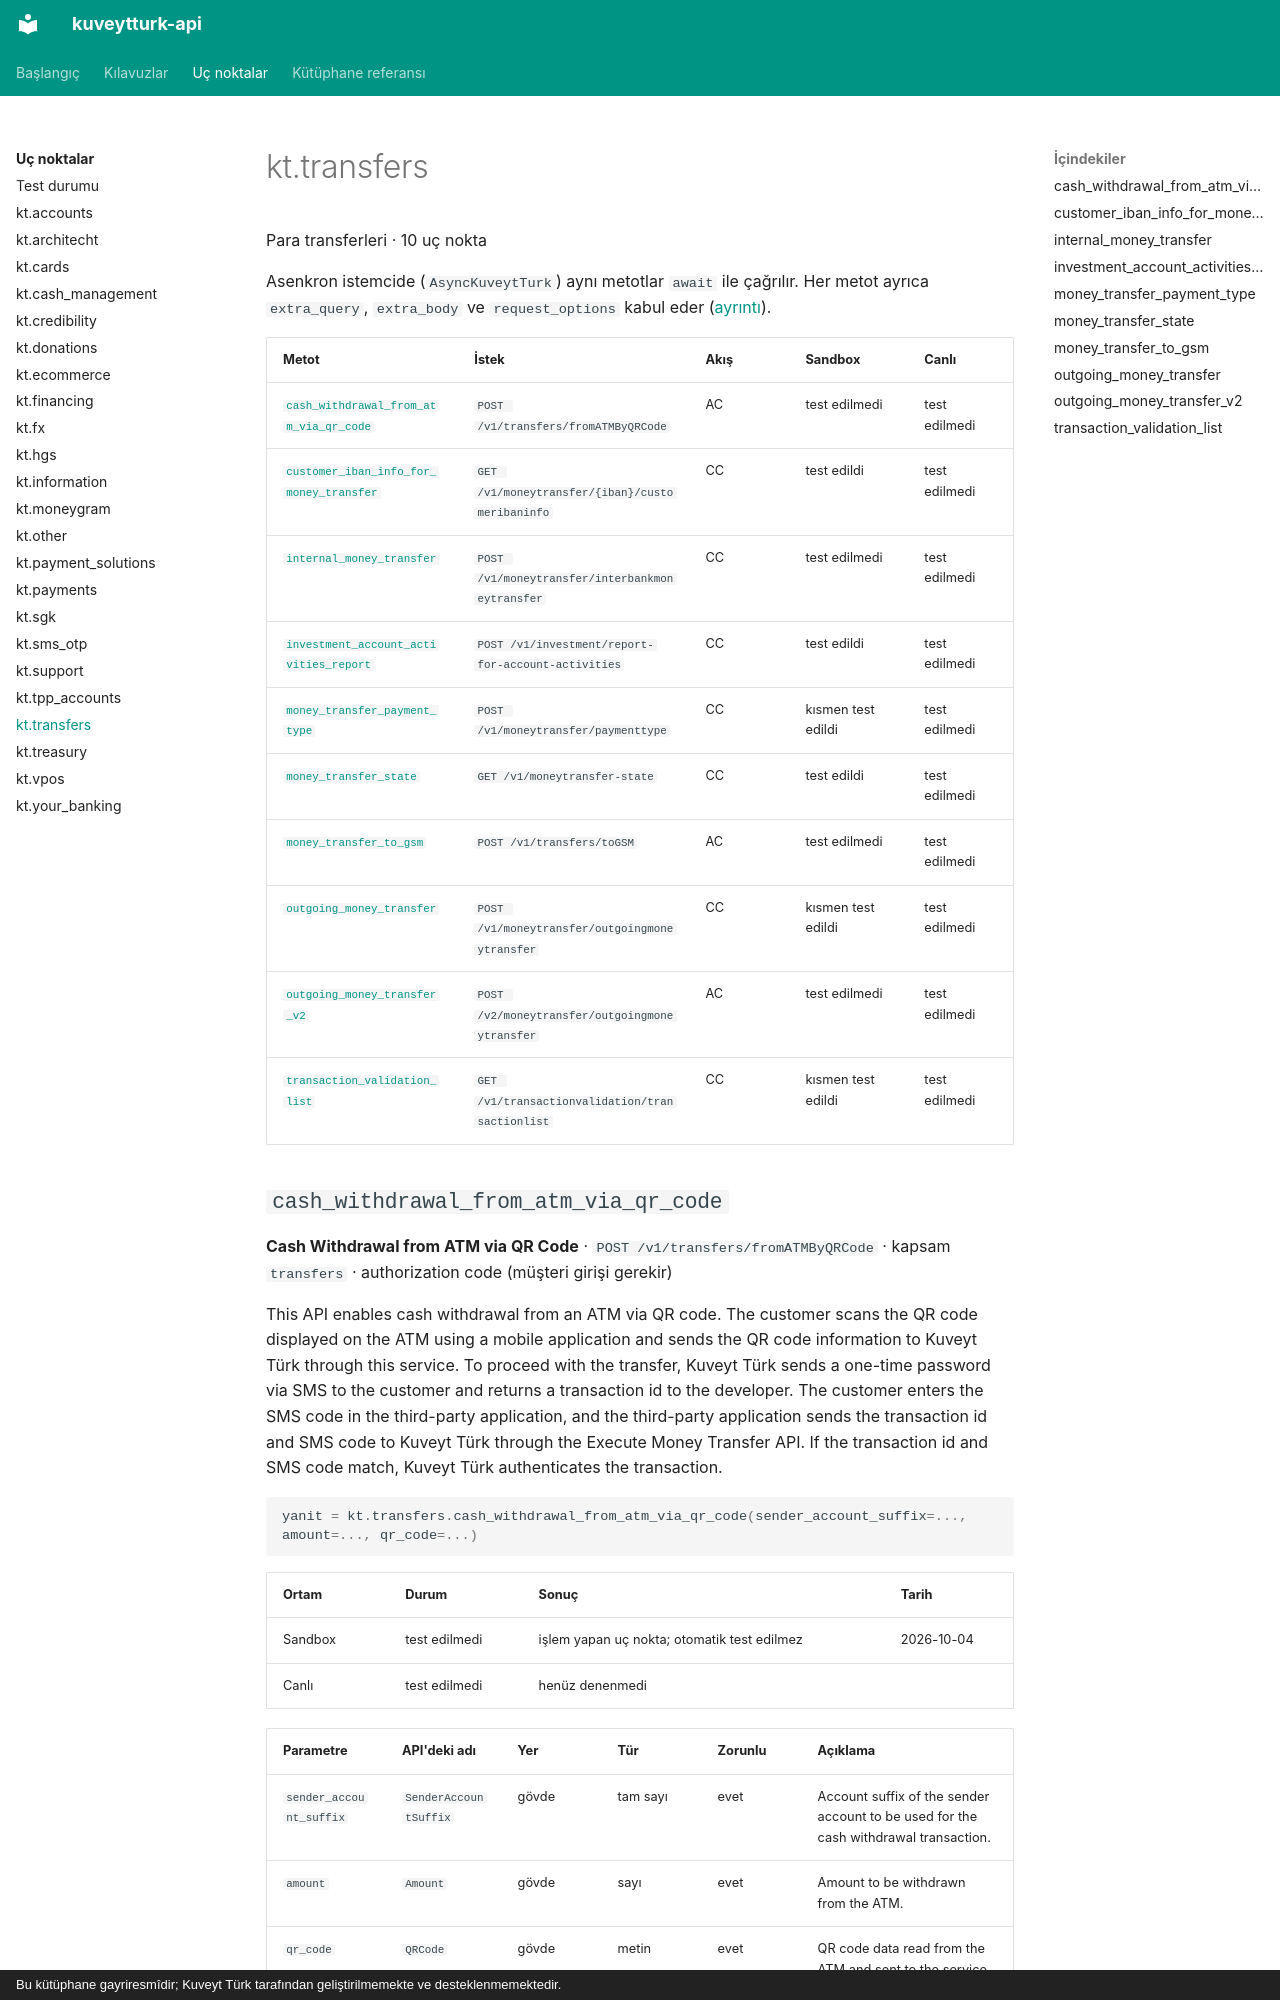

repository: yilmazmuhammed/kuveytturk-api · page: uc-noktalar/transfers/index.html · generator: mkdocs · copyright: Bu kütüphane gayriresmîdir; Kuveyt Türk tarafından geliştirilmemekte ve desteklenmemektedir.

<!-- Bu sayfa scripts/generate.py tarafından üretildi; elle düzenlemeyin. -->

# kt.transfers

Para transferleri · 10 uç nokta

Asenkron istemcide (`AsyncKuveytTurk`) aynı metotlar `await` ile çağrılır. Her metot ayrıca `extra_query`, `extra_body` ve `request_options` kabul eder ([ayrıntı](../kilavuzlar/dogrudan-istek.md)).

| Metot | İstek | Akış | Sandbox | Canlı |
| - | - | - | - | - |
| [`cash_withdrawal_from_atm_via_qr_code`](#cash_withdrawal_from_atm_via_qr_code) | `POST /v1/transfers/fromATMByQRCode` | AC | test edilmedi | test edilmedi |
| [`customer_iban_info_for_money_transfer`](#customer_iban_info_for_money_transfer) | `GET /v1/moneytransfer/{iban}/customeribaninfo` | CC | test edildi | test edilmedi |
| [`internal_money_transfer`](#internal_money_transfer) | `POST /v1/moneytransfer/interbankmoneytransfer` | CC | test edilmedi | test edilmedi |
| [`investment_account_activities_report`](#investment_account_activities_report) | `POST /v1/investment/report-for-account-activities` | CC | test edildi | test edilmedi |
| [`money_transfer_payment_type`](#money_transfer_payment_type) | `POST /v1/moneytransfer/paymenttype` | CC | kısmen test edildi | test edilmedi |
| [`money_transfer_state`](#money_transfer_state) | `GET /v1/moneytransfer-state` | CC | test edildi | test edilmedi |
| [`money_transfer_to_gsm`](#money_transfer_to_gsm) | `POST /v1/transfers/toGSM` | AC | test edilmedi | test edilmedi |
| [`outgoing_money_transfer`](#outgoing_money_transfer) | `POST /v1/moneytransfer/outgoingmoneytransfer` | CC | kısmen test edildi | test edilmedi |
| [`outgoing_money_transfer_v2`](#outgoing_money_transfer_v2) | `POST /v2/moneytransfer/outgoingmoneytransfer` | AC | test edilmedi | test edilmedi |
| [`transaction_validation_list`](#transaction_validation_list) | `GET /v1/transactionvalidation/transactionlist` | CC | kısmen test edildi | test edilmedi |
